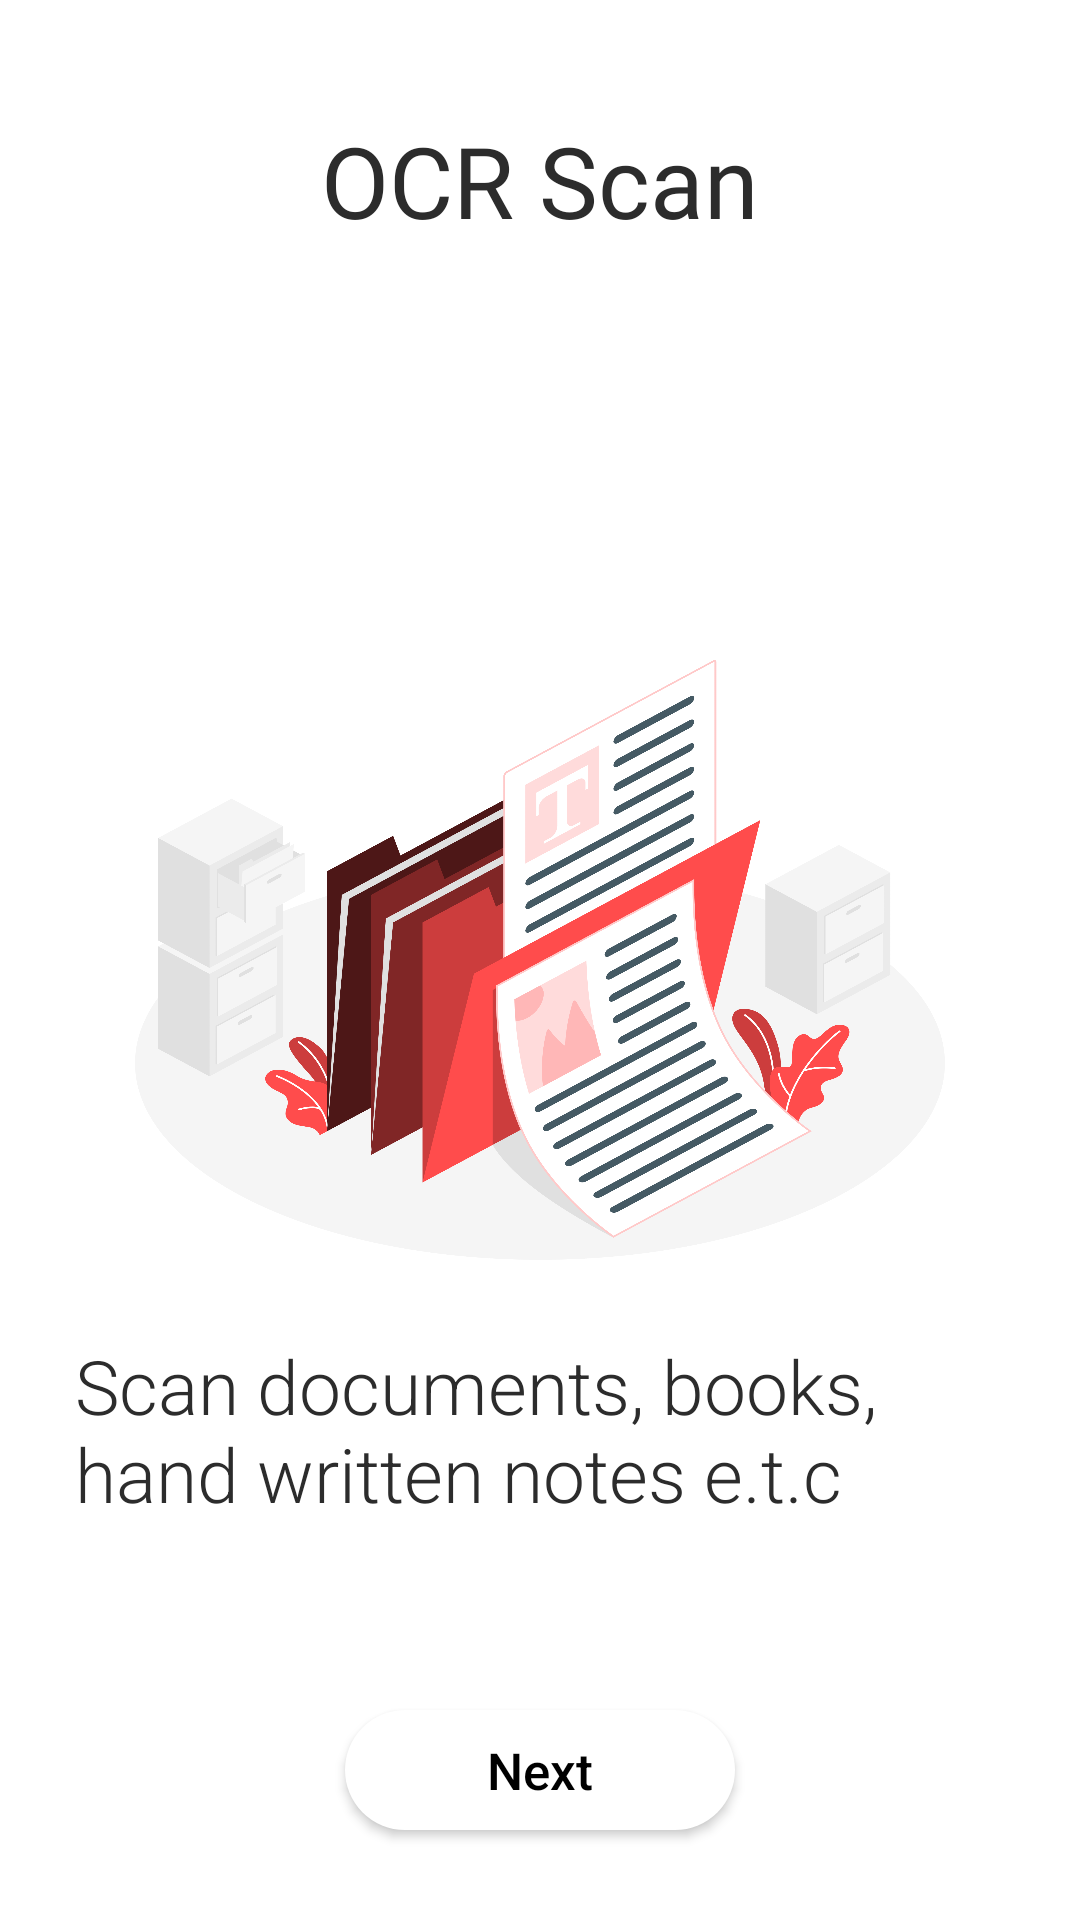

Write the Android layout XML for this screen, with the resource values it uses.
<!-- AndroidManifest.xml: application theme Theme.AppCompat.NoActionBar -->
<!-- res/layout/page4.xml -->
<?xml version="1.0" encoding="utf-8"?>
<RelativeLayout xmlns:android="http://schemas.android.com/apk/res/android"
    android:layout_width="match_parent"
    android:layout_height="match_parent"
    android:background="@color/system_color">
    <TextView
        android:layout_width="wrap_content"
        android:layout_height="wrap_content"
        android:layout_centerHorizontal="true"
        android:layout_marginTop="38dp"
        android:text="OCR Scan"
        android:fontFamily="@font/martel_sans_extrabold"
        android:textColor="@color/txt_color"
        android:textSize="33dp" />

    <ImageView
        android:id="@+id/slim"
        android:layout_width="270dp"
        android:layout_height="200dp"
        android:layout_centerInParent="true"
        android:background="@drawable/ic_page4"/>

    <TextView
        android:layout_width="wrap_content"
        android:layout_height="wrap_content"
        android:layout_below="@+id/slim"
        android:text="Scan documents, books, hand written notes e.t.c"
        android:layout_margin="25dp"
        android:textSize="25dp"
        android:fontFamily="sans-serif-light"
        android:textColor="@color/txt_color"/>

    <Button
        android:id="@+id/btnslider"
        android:layout_width="130dp"
        android:layout_height="40dp"
   android:layout_alignParentBottom="true"
        android:text="Next"
        android:textAllCaps="false"
        android:background="@drawable/select"
        android:backgroundTint="#FFFFFF"
        android:textSize="17sp"
        android:layout_marginBottom="30dp"
        android:textColor="#000000"
        android:layout_centerHorizontal="true"
        />

</RelativeLayout>
<!-- resources referenced by this layout -->
<resources>
  <color name="system_color">#FFFFFF</color>
  <color name="txt_color">#2C2C2C</color>
  <!-- drawable ic_page4: png bitmap (drawable, 406956 bytes) -->
  <!-- drawable select (drawable) -->
  <?xml version="1.0" encoding="utf-8"?>
  <shape xmlns:android="http://schemas.android.com/apk/res/android">
  
     <solid
         android:color="@color/system_color2"/>
      <corners
          android:radius="40dp"/>
  
  </shape>
  <color name="system_color2">#CDCDCD</color>
</resources>
